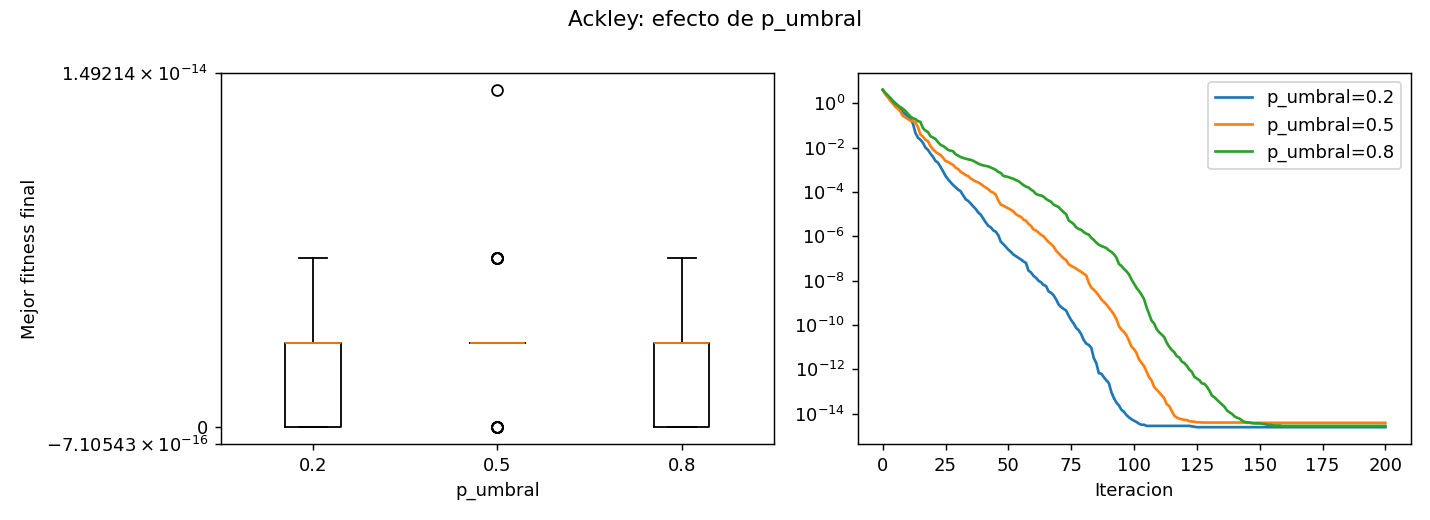

The table this chart was drawn from, first rows:
p_umbral, media, desv_est, mediana, mejor, peor, tiempo_medio_s
0.2, 2.4868995751603505e-15, 2.663514168716416e-15, 3.552713678800501e-15, 0.0, 7.105427357601002e-15, 0.08915
0.5, 3.907985046680551e-15, 2.8528701992671243e-15, 3.552713678800501e-15, 0.0, 1.4210854715202004e-14, 0.1084
0.8, 2.842170943040401e-15, 2.5380026246306882e-15, 3.552713678800501e-15, 0.0, 7.105427357601002e-15, 0.07239
